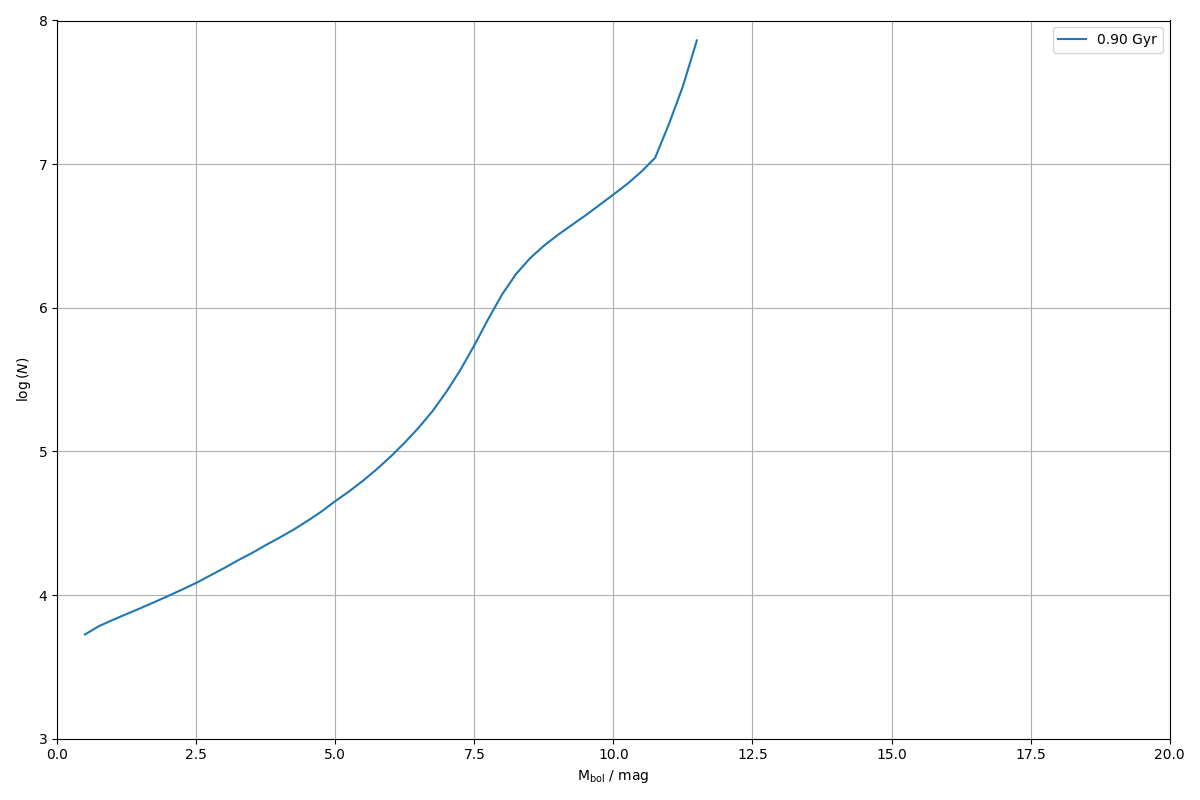

The data file committed next to this chart (first rows):
0.000000000000000000e+00, 0.000000000000000000e+00
2.500000000000000000e-01, 0.000000000000000000e+00
5.000000000000000000e-01, 5.318798011234974183e+03
7.500000000000000000e-01, 6.073211943585975860e+03
1.000000000000000000e+00, 6.714122663553570419e+03
1.250000000000000000e+00, 7.384114668095341585e+03
1.500000000000000000e+00, 8.110629883869753030e+03
1.750000000000000000e+00, 8.936842427858295196e+03
2.000000000000000000e+00, 9.879241490879121557e+03
2.250000000000000000e+00, 1.093923239801558884e+04
2.500000000000000000e+00, 1.215203368354529448e+04
2.750000000000000000e+00, 1.368659567403716574e+04
3.000000000000000000e+00, 1.539859838375686559e+04
3.250000000000000000e+00, 1.745542527770660672e+04
3.500000000000000000e+00, 1.959707850787428833e+04
3.750000000000000000e+00, 2.227333364787811297e+04
4.000000000000000000e+00, 2.513885077848831861e+04
4.250000000000000000e+00, 2.854663550991567172e+04
4.500000000000000000e+00, 3.284205810687073244e+04
4.750000000000000000e+00, 3.812316461115692800e+04
5.000000000000000000e+00, 4.510269521808683203e+04
5.250000000000000000e+00, 5.276597013825017348e+04
5.500000000000000000e+00, 6.258723921040228743e+04
5.750000000000000000e+00, 7.546379467263144033e+04
6.000000000000000000e+00, 9.242995202422425791e+04
6.250000000000000000e+00, 1.153332064580323349e+05
6.500000000000000000e+00, 1.465344306235301774e+05
6.750000000000000000e+00, 1.912138801961364225e+05
7.000000000000000000e+00, 2.609633376576596929e+05
7.250000000000000000e+00, 3.697589847691423493e+05
7.500000000000000000e+00, 5.488072356634757016e+05
7.750000000000000000e+00, 8.352112822221921524e+05
8.000000000000000000e+00, 1.241052266347977566e+06
8.250000000000000000e+00, 1.719218652705279412e+06
8.500000000000000000e+00, 2.210273167653113604e+06
8.750000000000000000e+00, 2.703084829631455708e+06
9.000000000000000000e+00, 3.214211290598358493e+06
9.250000000000000000e+00, 3.765295444466406014e+06
9.500000000000000000e+00, 4.401135352462833747e+06
9.750000000000000000e+00, 5.197477502644528635e+06
1.000000000000000000e+01, 6.143997055281767622e+06
1.025000000000000000e+01, 7.287643759080979973e+06
1.050000000000000000e+01, 8.843197529799079522e+06
1.075000000000000000e+01, 1.107098357371944748e+07
1.100000000000000000e+01, 1.910735152279350162e+07
1.125000000000000000e+01, 3.492551012281226367e+07
1.150000000000000000e+01, 7.266656723224939406e+07
1.175000000000000000e+01, 0.000000000000000000e+00
1.200000000000000000e+01, 0.000000000000000000e+00
1.225000000000000000e+01, 0.000000000000000000e+00
1.250000000000000000e+01, 0.000000000000000000e+00
1.275000000000000000e+01, 0.000000000000000000e+00
1.300000000000000000e+01, 0.000000000000000000e+00
1.325000000000000000e+01, 0.000000000000000000e+00
1.350000000000000000e+01, 0.000000000000000000e+00
1.375000000000000000e+01, 0.000000000000000000e+00
1.400000000000000000e+01, 0.000000000000000000e+00
1.425000000000000000e+01, 0.000000000000000000e+00
1.450000000000000000e+01, 0.000000000000000000e+00
1.475000000000000000e+01, 0.000000000000000000e+00
1.500000000000000000e+01, 0.000000000000000000e+00
... 19 more rows
